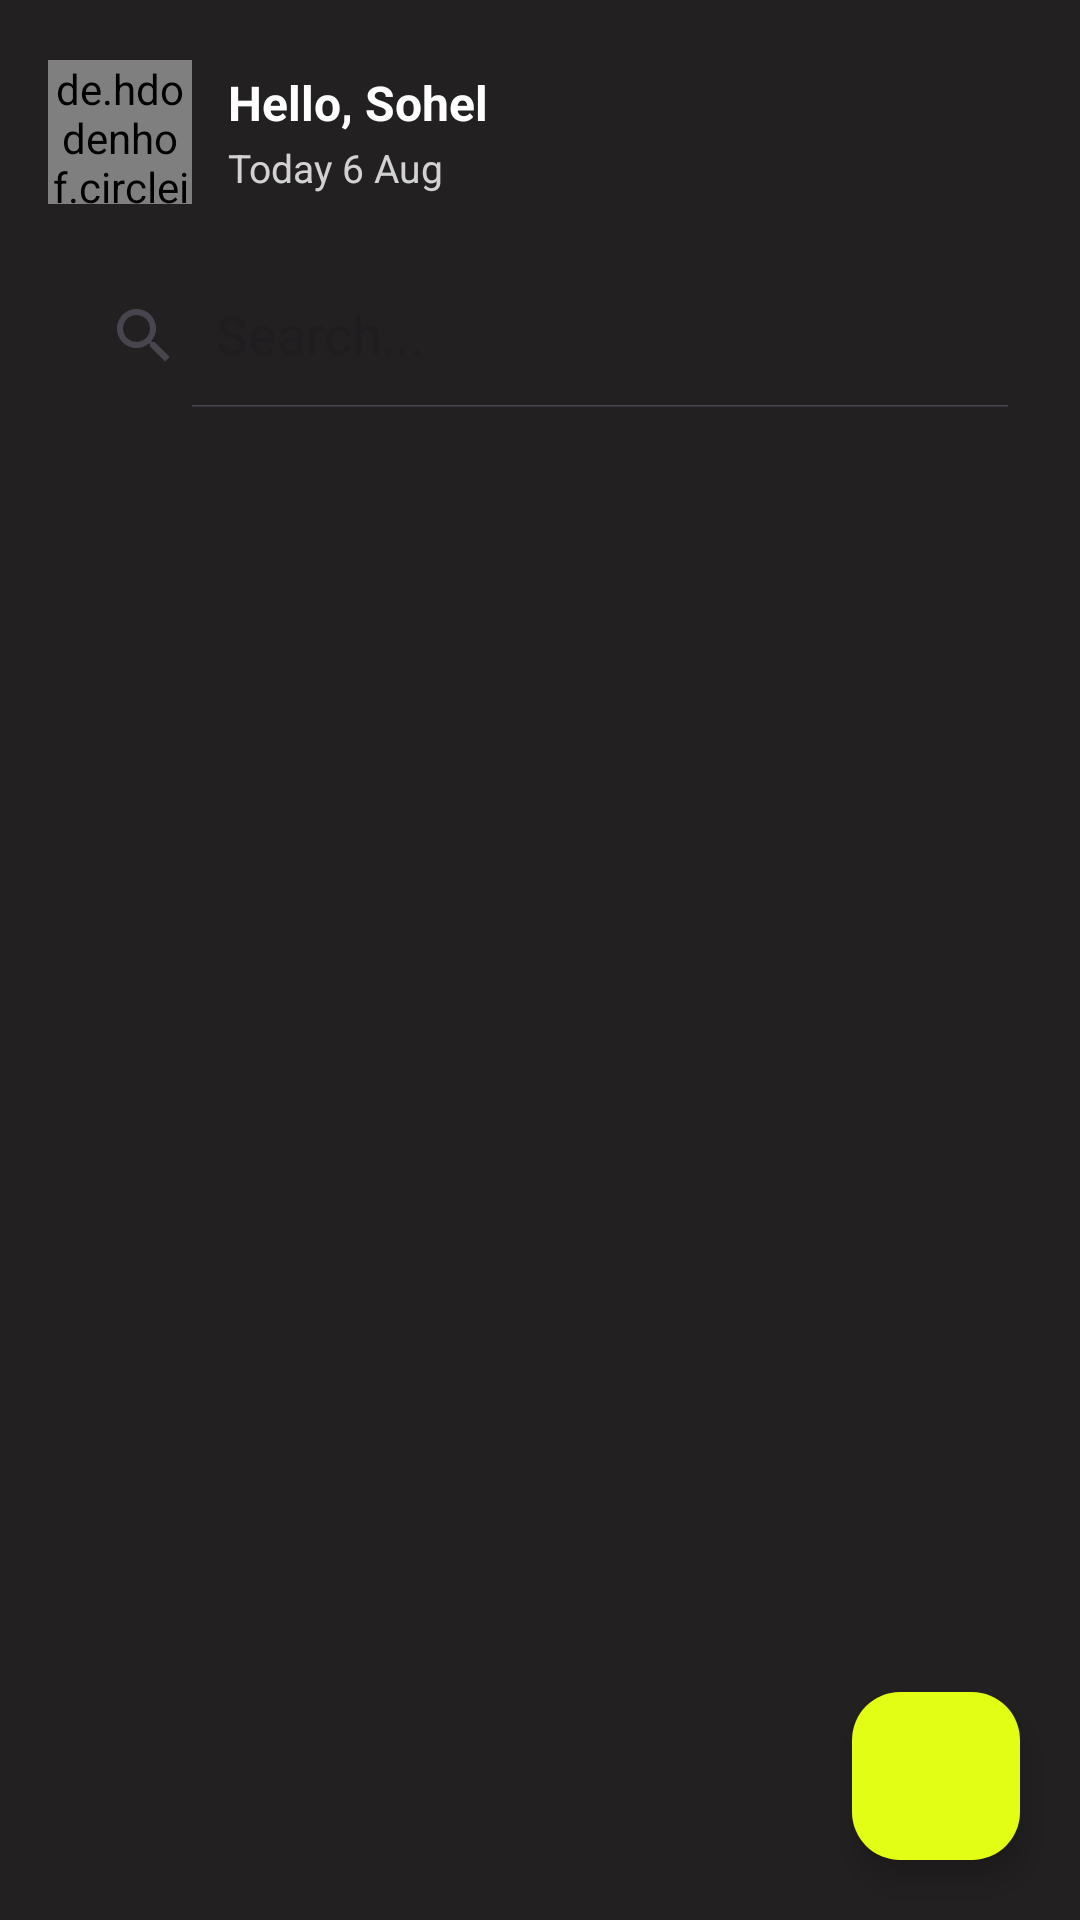

Here is an Android app screen rendered from its layout file. Give the layout XML and the strings, colors and styles it references.
<!-- AndroidManifest.xml: application theme Theme.Grind -->
<!-- res/layout/fragment_home.xml -->
<?xml version="1.0" encoding="utf-8"?>
<FrameLayout xmlns:android="http://schemas.android.com/apk/res/android"
    xmlns:app="http://schemas.android.com/apk/res-auto"
    xmlns:tools="http://schemas.android.com/tools"
    android:layout_width="match_parent"
    android:layout_height="match_parent"
    android:background="@color/bgcolor"
    tools:context=".Fragments.HomeFragment">

    
    <LinearLayout
        android:layout_width="match_parent"
        android:layout_height="match_parent"
        android:orientation="vertical"
        android:padding="16dp">

        <LinearLayout
            android:layout_width="match_parent"
            android:layout_height="wrap_content"
            android:orientation="horizontal"
            android:gravity="center_vertical"
            android:paddingBottom="12dp"
            android:layout_marginTop="4dp">

            
            <de.hdodenhof.circleimageview.CircleImageView
                android:id="@+id/imageprofile"
                android:layout_width="48dp"
                android:layout_height="48dp"
                android:src="@drawable/home_profile"
                android:layout_marginEnd="12dp"
                android:scaleType="centerCrop" />

            
            <LinearLayout
                android:layout_width="0dp"
                android:layout_height="wrap_content"
                android:layout_weight="1"
                android:orientation="vertical"
                android:gravity="center_vertical">

                <TextView
                    android:id="@+id/textView2"
                    android:layout_width="wrap_content"
                    android:layout_height="wrap_content"
                    android:text="Hello, Sohel"
                    android:textColor="@color/white"
                    android:textSize="16sp"
                    android:textStyle="bold"
                    android:paddingBottom="2dp" />

                <TextView
                    android:layout_width="wrap_content"
                    android:layout_height="wrap_content"
                    android:text="Today 6 Aug"
                    android:textColor="@color/white"
                    android:textSize="13sp"
                    android:alpha="0.8" />
            </LinearLayout>

            
            <ImageView
                android:id="@+id/imageView3"
                android:layout_width="40dp"
                android:layout_height="40dp"
                android:src="@drawable/vip" />
        </LinearLayout>


        
        <androidx.appcompat.widget.SearchView
            android:id="@+id/home_search"
            android:layout_width="match_parent"
            android:layout_height="wrap_content"
            android:layout_marginVertical="8dp"
            app:iconifiedByDefault="false"
            app:searchHintIcon="@null"
            app:queryHint="Search..."
            android:focusable="false" />

        
        <androidx.recyclerview.widget.RecyclerView
            android:id="@+id/workoutcategoryrv"
            android:layout_width="match_parent"
            android:layout_height="wrap_content"
            android:layout_marginBottom="72dp"
            android:layout_marginTop="4dp" />
    </LinearLayout>

    
    <com.google.android.material.floatingactionbutton.FloatingActionButton
        android:id="@+id/fabAddWorkout"
        android:layout_width="wrap_content"
        android:layout_height="wrap_content"
        android:layout_gravity="bottom|end"
        android:layout_margin="20dp"
        android:contentDescription="Add Workout"
        android:src="@drawable/plus"
        android:backgroundTint="@color/buttoncolor"
        app:tint="@color/black" />
</FrameLayout>
<!-- resources referenced by this layout -->
<resources>
  <color name="bgcolor">#222021</color>
  <color name="black">#FF000000</color>
  <color name="buttoncolor">#e2fe14</color>
  <color name="white">#FFFFFFFF</color>
  <style name="Theme.Grind" parent="Base.Theme.Grind" />
  <style name="Base.Theme.Grind" parent="Theme.Material3.DayNight.NoActionBar">
          
          
      </style>
</resources>
